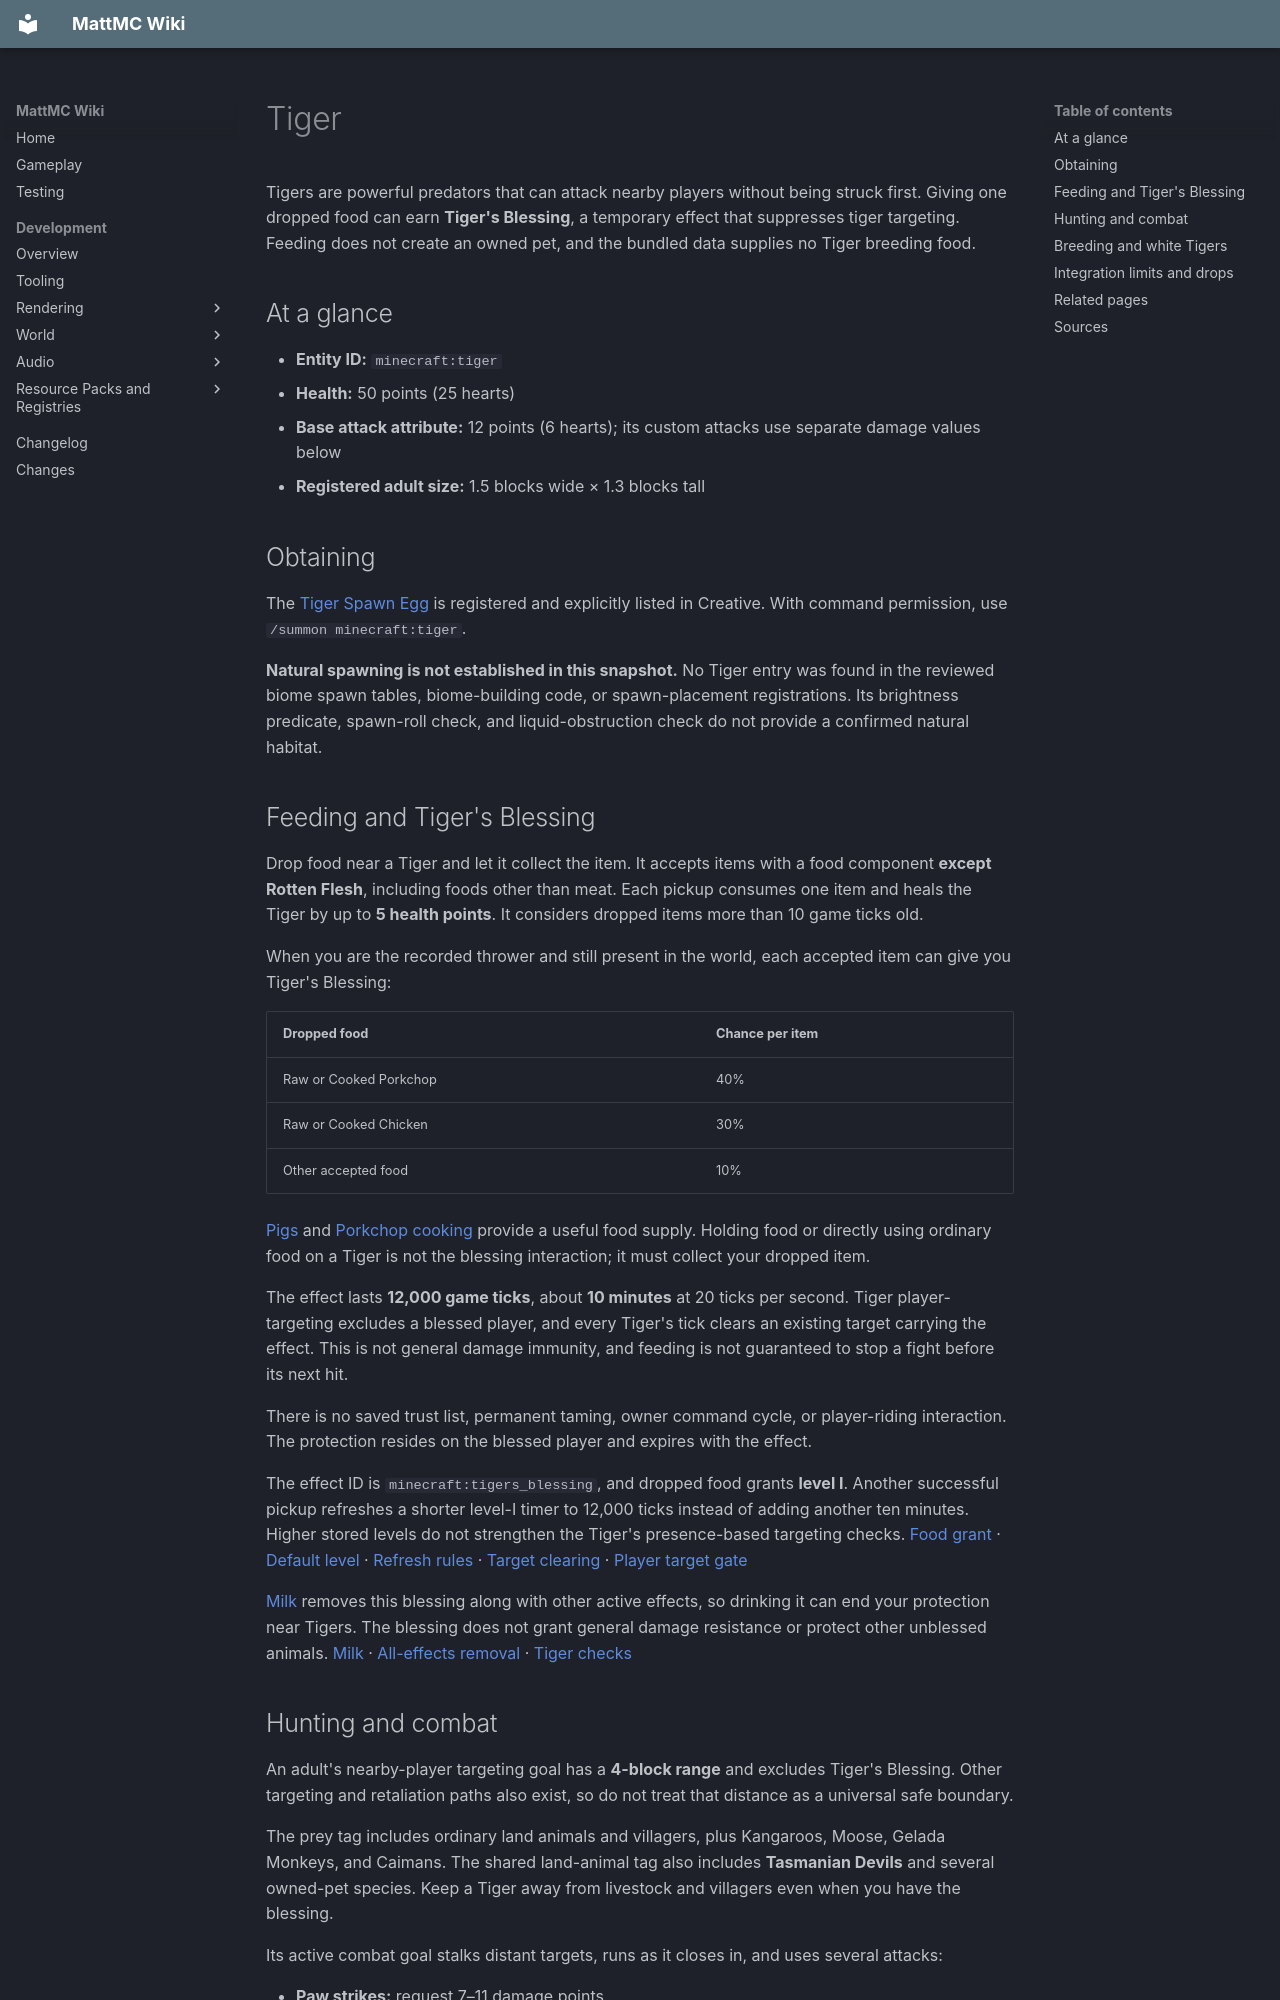

repository: HungLo2020/MattMC · page: gameplay/mobs/Tiger/index.html · generator: mkdocs

# Tiger

Tigers are powerful predators that can attack nearby players without being struck first. Giving one dropped food can earn **Tiger's Blessing**, a temporary effect that suppresses tiger targeting. Feeding does not create an owned pet, and the bundled data supplies no Tiger breeding food.

## At a glance

- **Entity ID:** `minecraft:tiger`
- **Health:** 50 points (25 hearts)
- **Base attack attribute:** 12 points (6 hearts); its custom attacks use separate damage values below
- **Registered adult size:** 1.5 blocks wide × 1.3 blocks tall

## Obtaining

The [Tiger Spawn Egg](../items/TigerSpawnEgg.md) is registered and explicitly listed in Creative. With command permission, use `/summon minecraft:tiger`.

**Natural spawning is not established in this snapshot.** No Tiger entry was found in the reviewed biome spawn tables, biome-building code, or spawn-placement registrations. Its brightness predicate, spawn-roll check, and liquid-obstruction check do not provide a confirmed natural habitat.

## Feeding and Tiger's Blessing

Drop food near a Tiger and let it collect the item. It accepts items with a food component **except Rotten Flesh**, including foods other than meat. Each pickup consumes one item and heals the Tiger by up to **5 health points**. It considers dropped items more than 10 game ticks old.

When you are the recorded thrower and still present in the world, each accepted item can give you Tiger's Blessing:

| Dropped food | Chance per item |
| --- | --- |
| Raw or Cooked Porkchop | 40% |
| Raw or Cooked Chicken | 30% |
| Other accepted food | 10% |

[Pigs](Pig.md) and [Porkchop cooking](../items/CookedPorkchop.md) provide a useful food supply. Holding food or directly using ordinary food on a Tiger is not the blessing interaction; it must collect your dropped item.

The effect lasts **12,000 game ticks**, about **10 minutes** at 20 ticks per second. Tiger player-targeting excludes a blessed player, and every Tiger's tick clears an existing target carrying the effect. This is not general damage immunity, and feeding is not guaranteed to stop a fight before its next hit.

There is no saved trust list, permanent taming, owner command cycle, or player-riding interaction. The protection resides on the blessed player and expires with the effect.

The effect ID is `minecraft:tigers_blessing`, and dropped food grants **level I**. Another successful pickup refreshes a shorter level-I timer to 12,000 ticks instead of adding another ten minutes. Higher stored levels do not strengthen the Tiger's presence-based targeting checks. [Food grant][custom-tiger-grant] · [Default level][custom-tiger-level] · [Refresh rules][custom-tiger-refresh] · [Target clearing][custom-tiger-clear] · [Player target gate][custom-tiger-gate]

[Milk](../items/MilkBucket.md) removes this blessing along with other active effects, so drinking it can end your protection near Tigers. The blessing does not grant general damage resistance or protect other unblessed animals. [Milk][custom-tiger-milk] · [All-effects removal][custom-tiger-removal] · [Tiger checks][custom-tiger-clear]

## Hunting and combat

An adult's nearby-player targeting goal has a **4-block range** and excludes Tiger's Blessing. Other targeting and retaliation paths also exist, so do not treat that distance as a universal safe boundary.

The prey tag includes ordinary land animals and villagers, plus Kangaroos, Moose, Gelada Monkeys, and Caimans. The shared land-animal tag also includes **Tasmanian Devils** and several owned-pet species. Keep a Tiger away from livestock and villagers even when you have the blessing.

Its active combat goal stalks distant targets, runs as it closes in, and uses several attacks:

- **Paw strikes:** request 7–11 damage points
- **Leap contact:** requests 2 points and can start a hold
- **Holding:** pulls the target toward the Tiger and repeatedly requests 5–6 points of damage

These are damage requests before armor, immunity windows, and other damage handling; they are not a fixed total for each encounter. A close-range rush can also apply **Weakness I for 100 ticks**, about five seconds. The source's `FEAR` name is an alias for ordinary Weakness in this integration.

The Tiger heals **5 health points when credited with a kill**. Its resting and sleeping are ordinary idle behavior, not player-issued commands.

## Breeding and white Tigers

`minecraft:tiger_breedables` is declared and checked, but **has no bundled item-tag definition**. No food can therefore be recommended for normal Tiger breeding or baby-growth feeding in this snapshot. Dropped food and the blessing work independently of that missing tag.

If a data pack supplies breeding foods, the existing breeding goal creates a live cub. The offspring's white-color chance is 10% with two non-white parents, 40% with one white parent, and 80% with two white parents. White state is saved, but the class does not randomize newly spawned Tigers to establish a natural white-variant chance.
